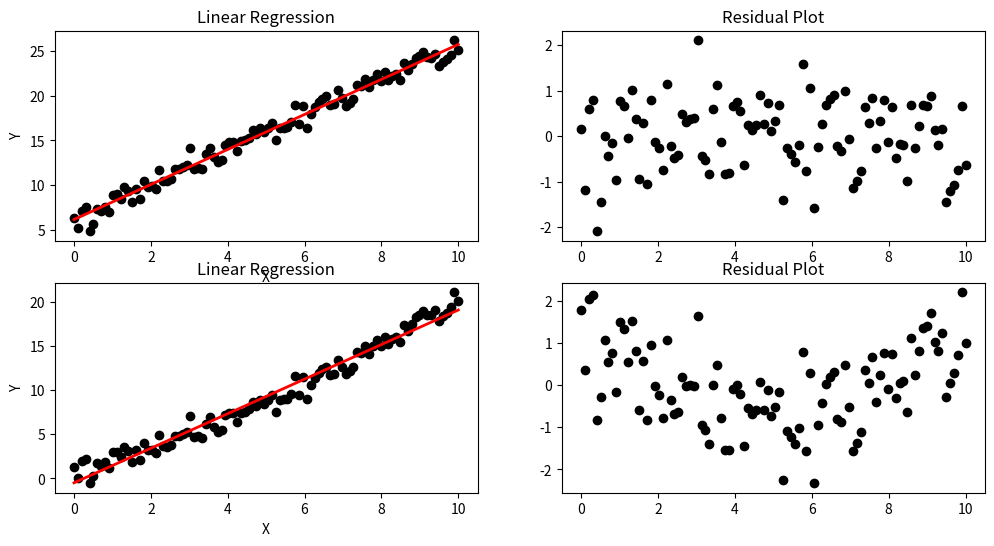

This chart was generated by the following Python code:
import matplotlib.pyplot as plt
from scipy.stats import linregress, t
import numpy as np


# Define test function we'll use
def f(x):
    return 2 * x + 6


def h(x):
    return 0.1 * x**2 + x + 1

# Get our x-values
X = np.linspace(0, 10, 100)

# Introduce some normally distributed error into the data
rng = np.random.default_rng(seed = 42)
error = rng.normal(loc=0.0, scale=1, size=len(X))

# Compute corresponding y-values
F = f(X) + error
H = h(X) + error

# =======================================================
# Example 1 - Linear Regression Basics
# =======================================================

# Instantiate the figure
fig, ax = plt.subplots(nrows = 2, ncols = 2, figsize = (12,6))

# Plot a scatter plot of our data
ax[0,0].scatter(X, F, color = 'k')

# add x and y labels
ax[0,0].set_xlabel("X")
ax[0,0].set_ylabel("Y")

# add a title
ax[0,0].set_title("Linear Regression")

# =======================================================
# Add linear regression in here
# =======================================================
res1 = linregress(X, F)

F_hat = X * res1.slope + res1.intercept

# Plot the 'best-fit' line on top of the data
ax[0,0].plot(X, F_hat, color = 'r', lw = 2)

# =======================================================
# Example 2 - Residual Plots
# =======================================================
ax[0,1].set_title("Residual Plot")
ax[0,1].scatter(X, F - F_hat, color = 'k')

# Plot a scatter plot of our data
ax[1,0].scatter(X, H, color = 'k')

# add x and y labels
ax[1,0].set_xlabel("X")
ax[1,0].set_ylabel("Y")

# add a title
ax[1,0].set_title("Linear Regression")

# =======================================================
# Add linear regression and residual plot in here
# =======================================================
res2 = linregress(X, H)

H_hat = X * res2.slope + res2.intercept

# Plot the 'best-fit' line on top of the data
ax[1,0].plot(X, H_hat, color = 'r', lw = 2)

# residual plot
ax[1,1].set_title("Residual Plot")
ax[1,1].scatter(X, H- H_hat, color = 'k')

# =======================================================
# Example 2 - Hypothesis Tests
# =======================================================

alpha = 0.05

# We get the pvalue for the slope for free from linregress
print(f"For regression1, Reject the Null Hypothesis that the slope = 0? {res1.pvalue < alpha}\n")
print(f"For regression2, Reject the Null Hypothesis that the slope = 0? {res2.pvalue < alpha}\n")

# For the intercept, we need to do it ourselves, but we have stderr_intercept
t_critical = t.ppf(1-alpha/2, df=len(X) - 2) # 2-tailed t test

test_statistic_reg1 = res1.intercept / res1.intercept_stderr
test_statistic_reg2 = res2.intercept / res2.intercept_stderr
print(f"For regression1, Reject the null hypothesis that the intercept = 0? {abs(test_statistic_reg1) > t_critical}")
print(f"For regression2, Reject the null hypothesis that the intercept = 0? {abs(test_statistic_reg2) > t_critical}")

# =======================================================
# =======================================================
plt.show()
